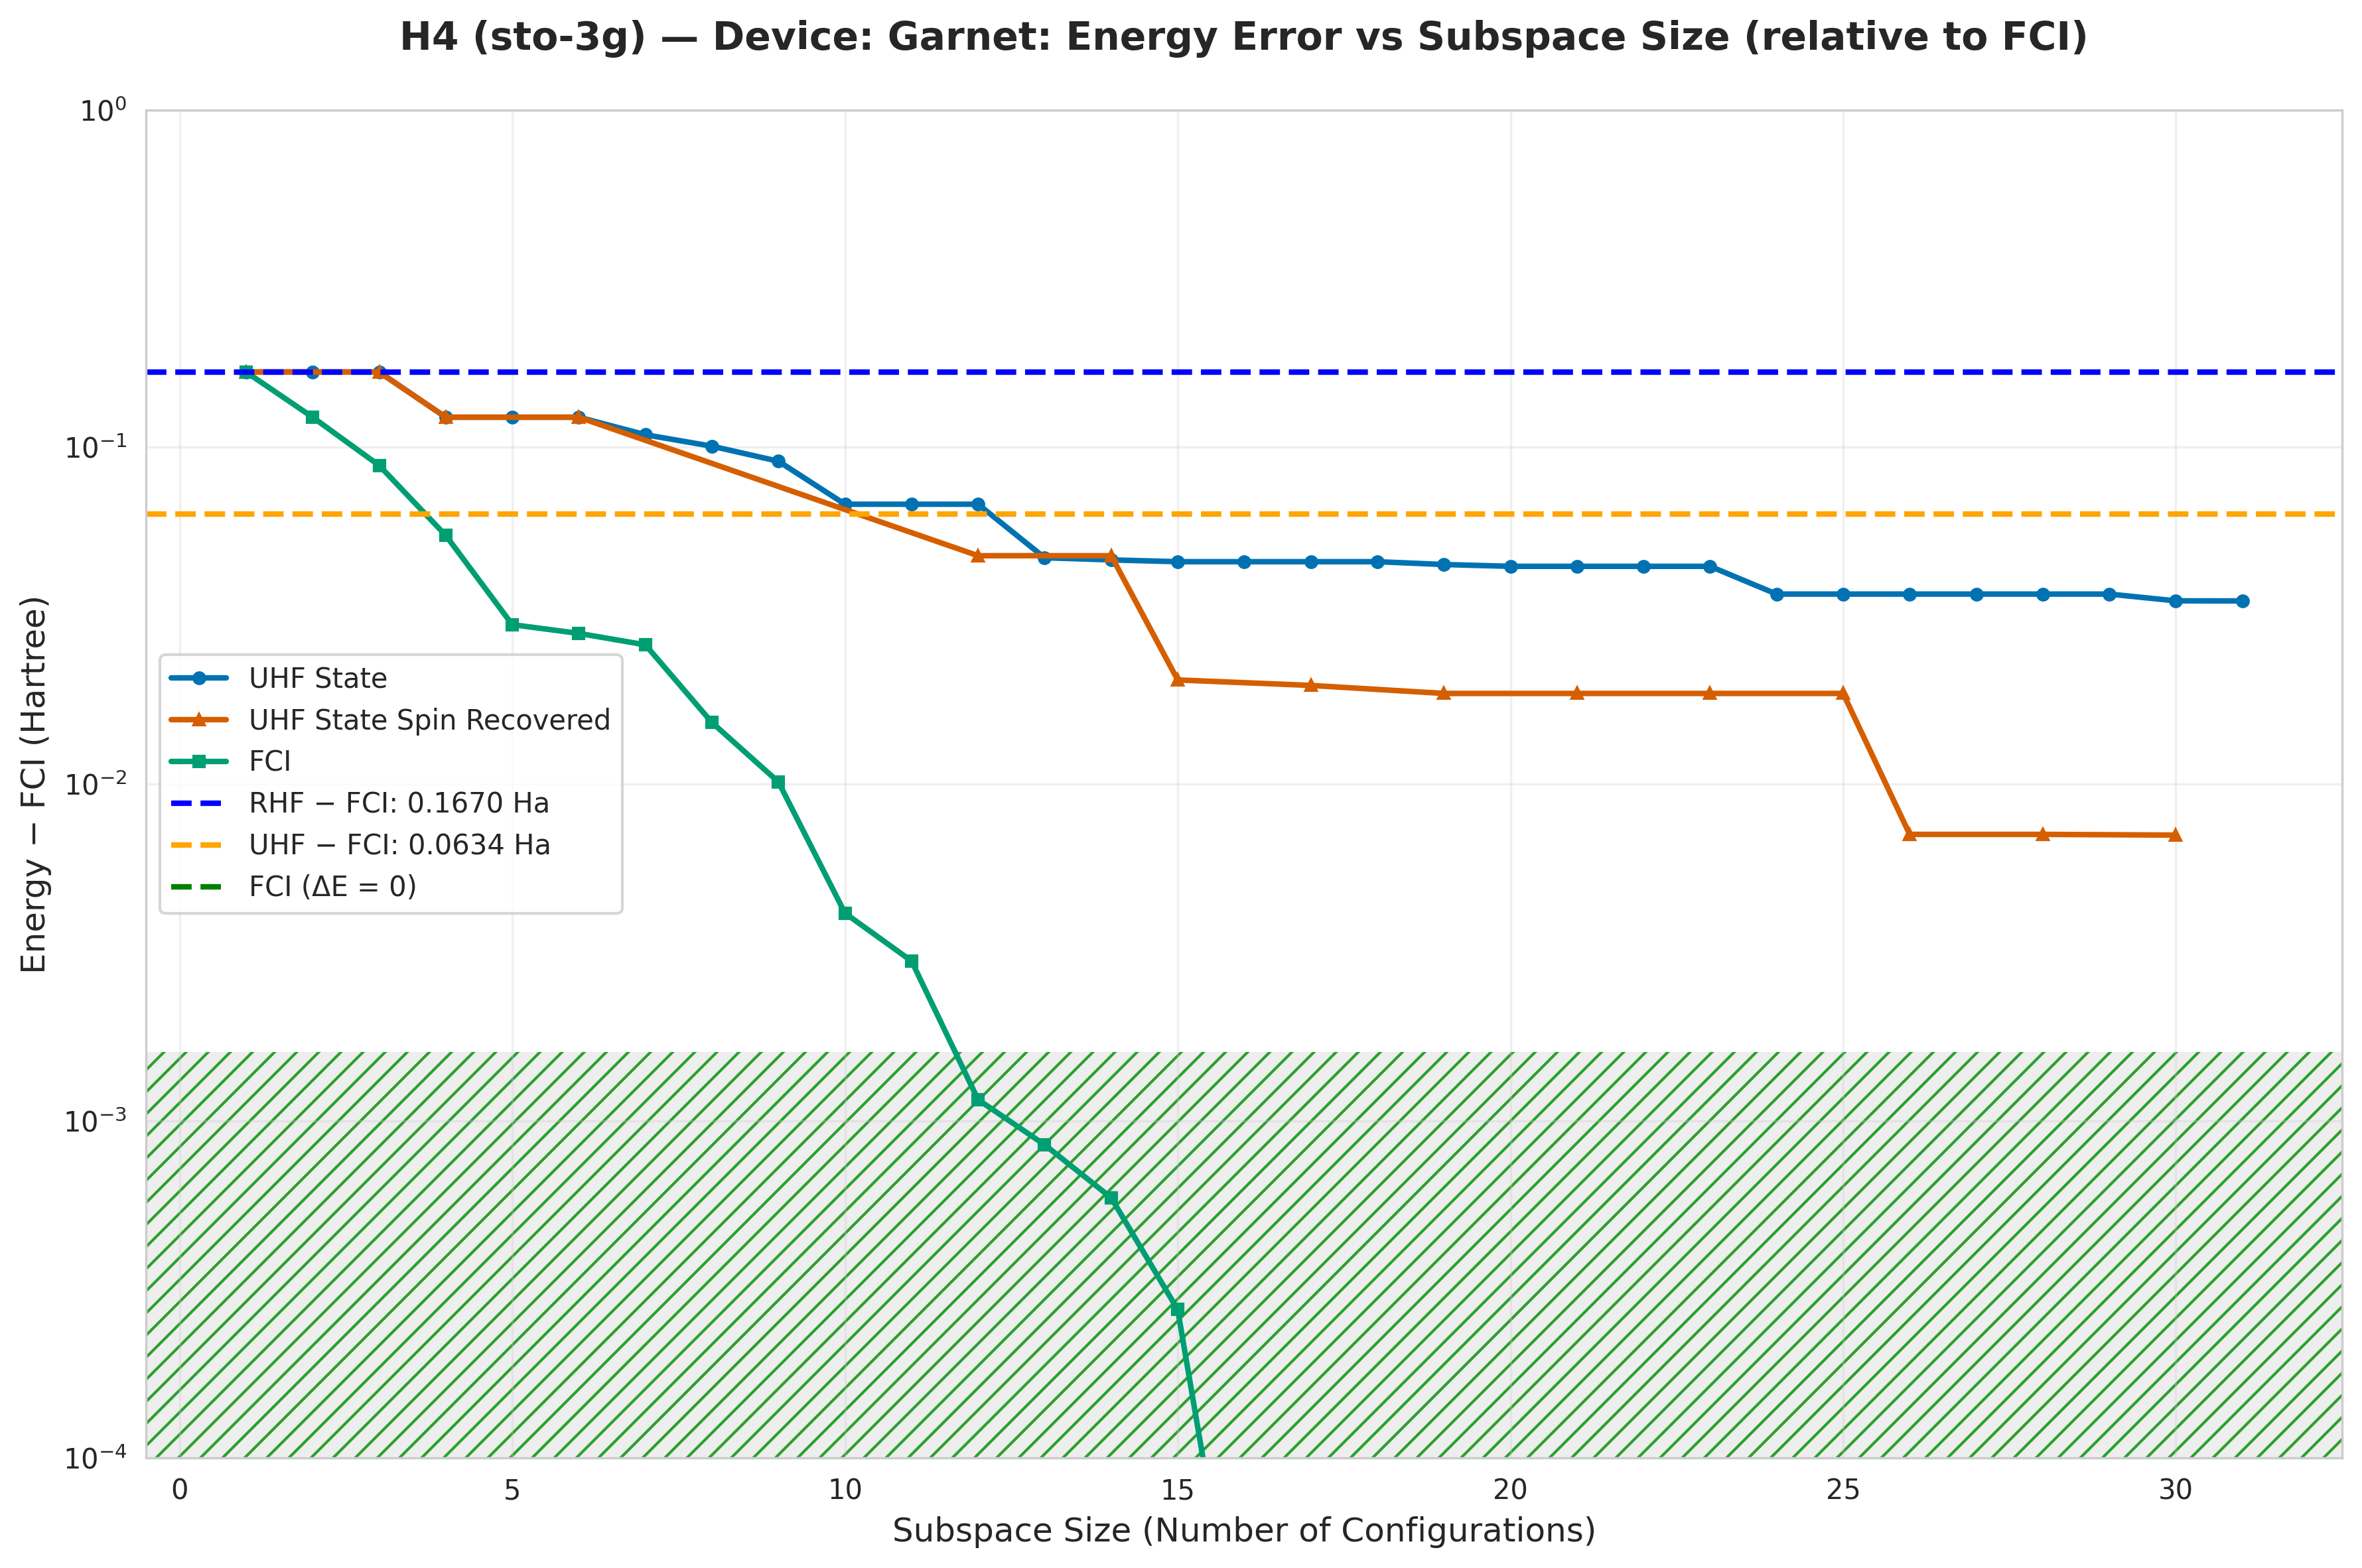

Data behind this chart, as committed beside it:
subspace_size, qsci_energy, qsci_S2, spin_symm_energy, spin_symm_S2, fci_subspace_energy, mean_sample_number
1, -1.829, 0.0, -1.829, 0.0, -1.829, 2.769
2, -1.829, 2.7545550640202115e-30, -1.829, 2.7545550640202115e-30, -1.874, 5.408
3, -1.829, 5.326901077849137e-58, -1.829, 5.326901077849137e-58, -1.908, 5.408
4, -1.874, 5.215520927575835e-30, -1.874, 5.215520927575835e-30, -1.941, 13.46
5, -1.874, 1.0812546000900948e-29, -1.874, 1.0812546000900948e-29, -1.966, 21.21
6, -1.874, 4.479127772441106e-29, -1.874, 4.479127772441106e-29, -1.968, 21.21
7, -1.887, 0.03723, -1.887, 0.03723, -1.97, 45.3
8, -1.896, 0.1065, -1.897, 0.1179, -1.981, 45.3
9, -1.905, 0.2012, -1.914, 0.2257, -1.986, 45.3
10, -1.928, 0.4197, -1.927, 0.06912, -1.992, 45.3
11, -1.928, 0.4197, -1.936, 0.1831, -1.993, 45.3
12, -1.928, 0.4197, -1.949, 5.124229076990192e-18, -1.995, 45.3
13, -1.949, 0.4844, -1.949, -9.161067743562718e-19, -1.995, 100.5
14, -1.95, 0.4799, -1.949, 1.4791141972893971e-30, -1.996, 100.5
15, -1.95, 0.476, -1.976, 9.515634669228455e-30, -1.996, 131
16, -1.95, 0.476, -1.976, 0.001085, -1.996, 215.8
17, -1.95, 0.476, -1.977, -4.950306088687663e-18, -1.996, 215.8
18, -1.95, 0.476, -1.977, 0.001819, -1.996, 229.3
19, -1.951, 0.4684, -1.978, -4.57342313801324e-18, -1.996, 229.3
20, -1.952, 0.4606, -1.978, 4.573423138028697e-18, -1.996, 305.8
21, -1.952, 0.4606, -1.978, 1.8332880785084547e-19, -1.996, 305.8
22, -1.952, 0.4606, -1.978, -2.1950471650705354e-18, -1.996, 386.2
23, -1.952, 0.4606, -1.978, 1.2808523904134521e-18, -1.996, 386.2
24, -1.96, 0.5017, -1.978, -2.195047165054561e-18, -1.996, 733.8
25, -1.96, 0.5017, -1.978, -9.141947746979068e-19, -1.996, 733.8
26, -1.96, 0.5015, -1.989, -1.1513944598296638e-18, -1.996, 1223
27, -1.96, 0.5014, -1.989, -5.995564525527809e-18, -1.996, 2446
28, -1.96, 0.5014, -1.989, -3.93136783223424e-18, -1.996, 2446
29, -1.96, 0.5014, -1.989, 5.6964230541959714e-05, -1.996, 3669
30, -1.961, 0.4997, -1.989, 5.696423054196046e-05, -1.996, 3669
31, -1.961, 0.5008, -1.989, 5.696423054195219e-05, -1.996, 3669
